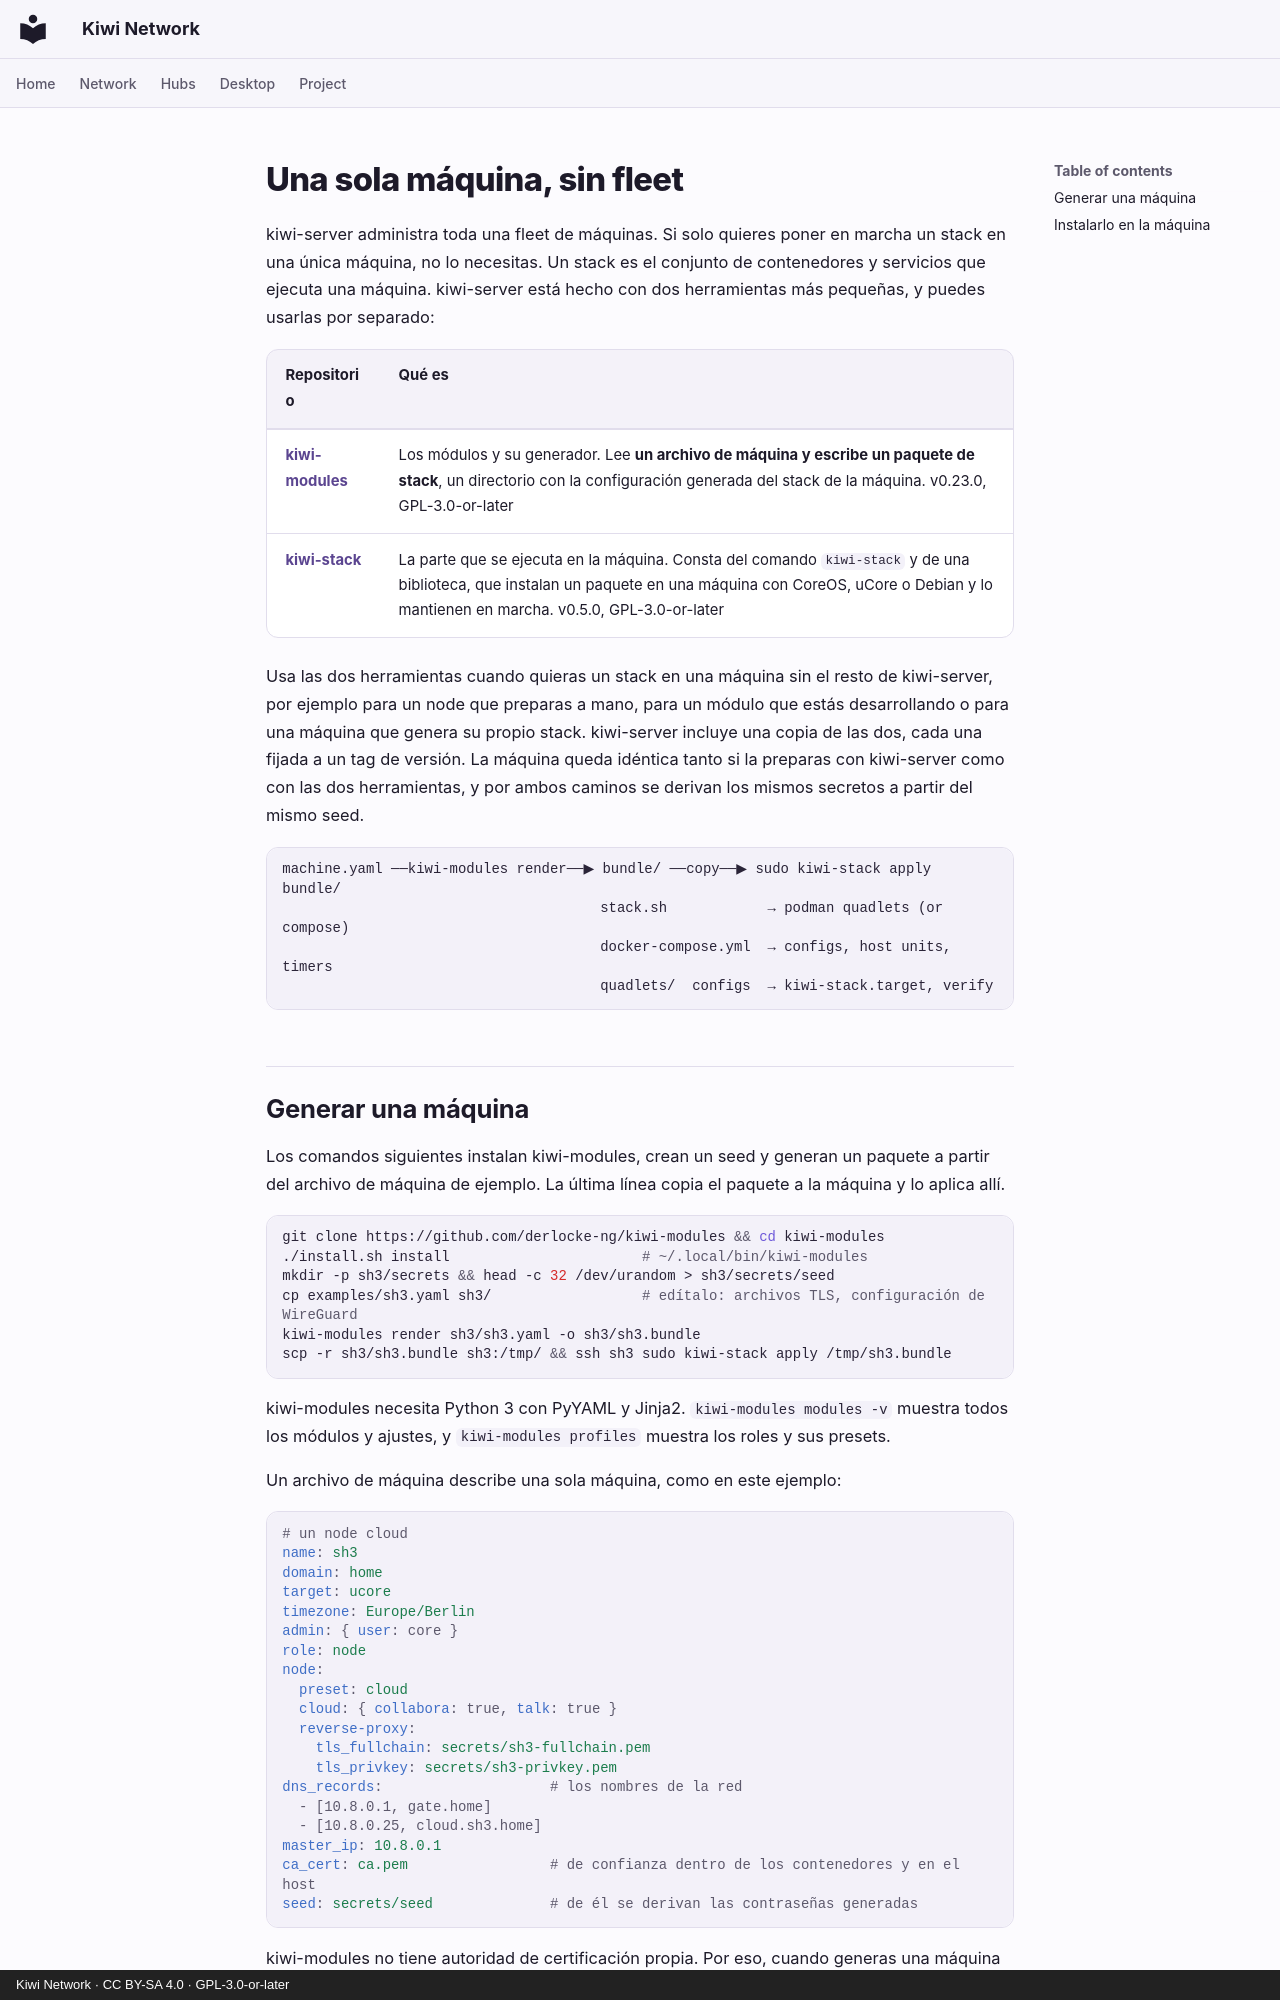

repository: derlocke-ng/kiwi-network · page: server/single.es/index.html · generator: mkdocs · copyright: Kiwi Network · CC BY-SA 4.0 · GPL-3.0-or-later

# Una sola máquina, sin fleet

kiwi-server administra toda una fleet de máquinas. Si solo quieres poner en
marcha un stack en una única máquina, no lo necesitas. Un stack es el conjunto
de contenedores y servicios que ejecuta una máquina. kiwi-server está hecho con
dos herramientas más pequeñas, y puedes usarlas por separado:

| Repositorio | Qué es |
|---|---|
| [**kiwi-modules**](https://github.com/derlocke-ng/kiwi-modules) | Los módulos y su generador. Lee **un archivo de máquina y escribe un paquete de stack**, un directorio con la configuración generada del stack de la máquina. v0.23.0, GPL-3.0-or-later |
| [**kiwi-stack**](https://github.com/derlocke-ng/kiwi-stack) | La parte que se ejecuta en la máquina. Consta del comando `kiwi-stack` y de una biblioteca, que instalan un paquete en una máquina con CoreOS, uCore o Debian y lo mantienen en marcha. v0.5.0, GPL-3.0-or-later |

Usa las dos herramientas cuando quieras un stack en una máquina sin el resto de
kiwi-server, por ejemplo para un node que preparas a mano, para un módulo que
estás desarrollando o para una máquina que genera su propio stack. kiwi-server
incluye una copia de las dos, cada una fijada a un tag de versión. La máquina
queda idéntica tanto si la preparas con kiwi-server como con las dos
herramientas, y por ambos caminos se derivan los mismos secretos a partir del
mismo seed.

```
machine.yaml ──kiwi-modules render──▶ bundle/ ──copy──▶ sudo kiwi-stack apply bundle/
                                      stack.sh            → podman quadlets (or compose)
                                      docker-compose.yml  → configs, host units, timers
                                      quadlets/  configs  → kiwi-stack.target, verify
```
